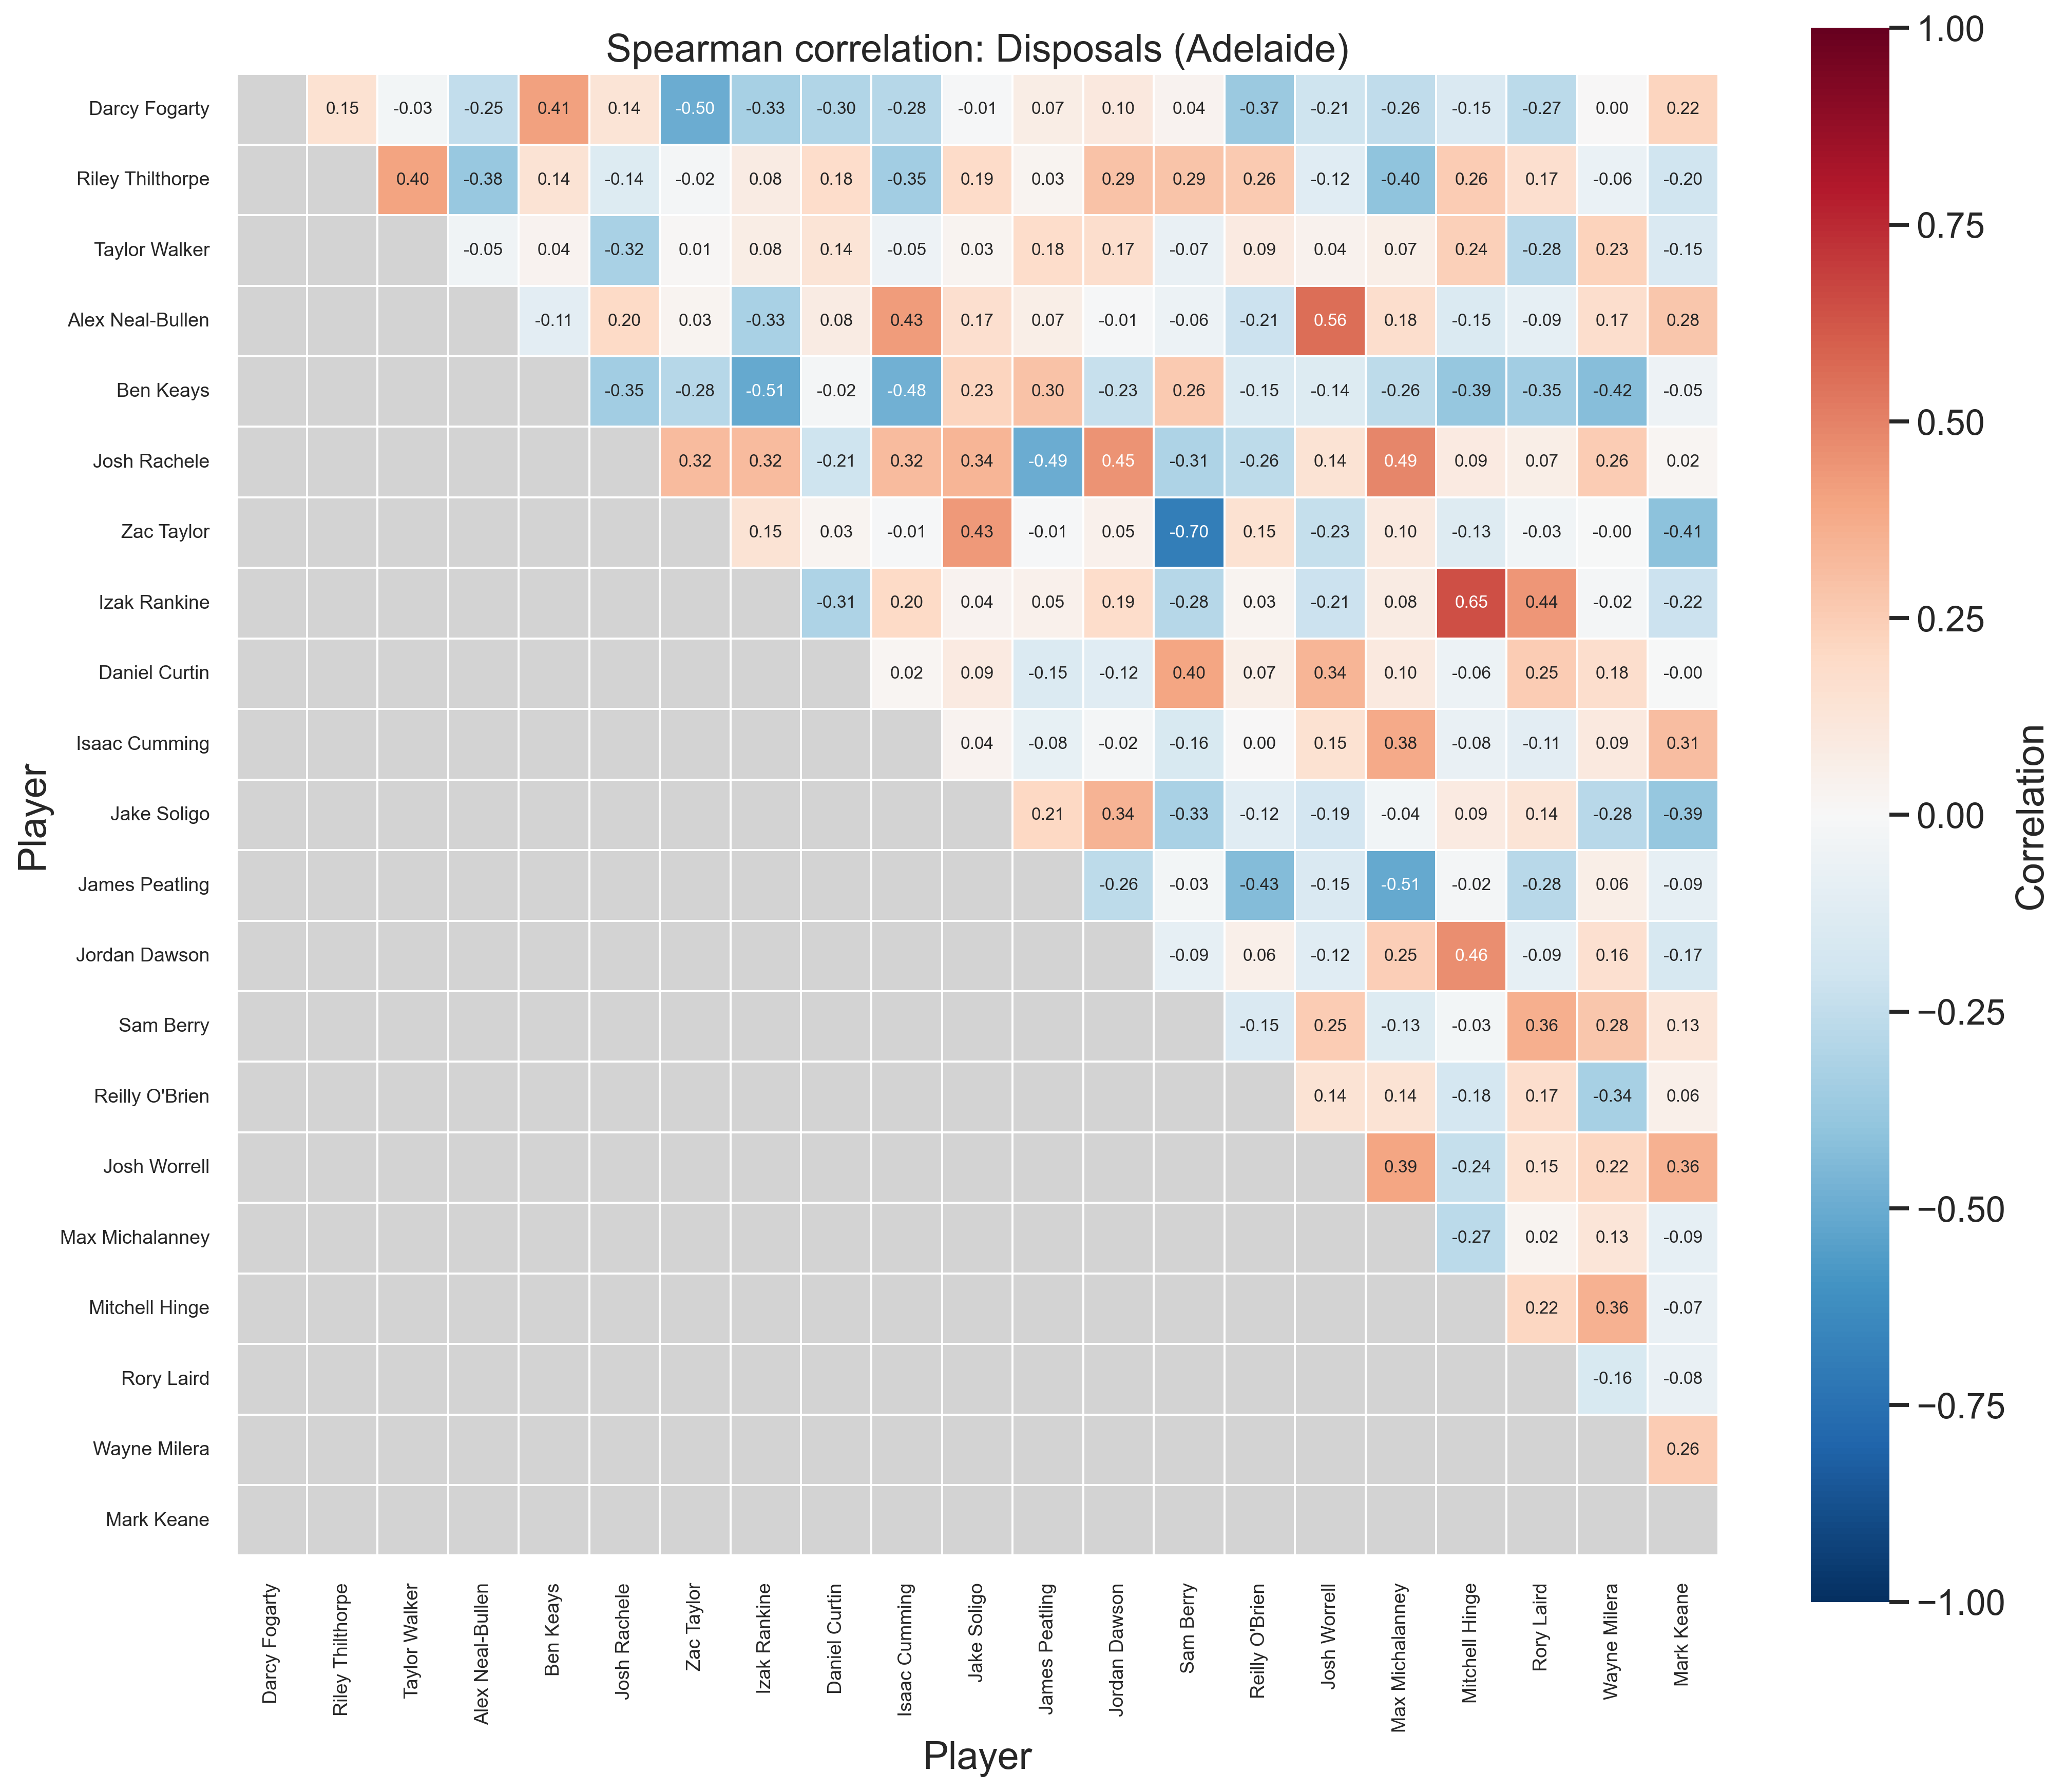

The data file committed next to this chart (first rows):
Player, Darcy Fogarty, Riley Thilthorpe, Taylor Walker, Alex Neal-Bullen, Ben Keays, Josh Rachele, Zac Taylor, Izak Rankine, Daniel Curtin, Isaac Cumming, Jake Soligo, James Peatling, Jordan Dawson, Sam Berry, Reilly O'Brien, Josh Worrell, Max Michalanney, Mitchell Hinge, Rory Laird, Wayne Milera, Mark Keane
Darcy Fogarty, 1.000, 0.154, -0.027, -0.246, 0.411, 0.137, -0.497, -0.331, -0.299, -0.285, -0.014, 0.074, 0.104, 0.035, -0.375, -0.208, -0.255, -0.150, -0.266, 0.004, 0.225
Riley Thilthorpe, 0.154, 1.000, 0.405, -0.376, 0.141, -0.139, -0.019, 0.080, 0.180, -0.346, 0.191, 0.028, 0.295, 0.289, 0.259, -0.121, -0.403, 0.256, 0.171, -0.063, -0.198
Taylor Walker, -0.027, 0.405, 1.000, -0.046, 0.035, -0.323, 0.011, 0.077, 0.139, -0.051, 0.028, 0.181, 0.173, -0.073, 0.092, 0.041, 0.067, 0.238, -0.279, 0.228, -0.153
Alex Neal-Bullen, -0.246, -0.376, -0.046, 1.000, -0.106, 0.202, 0.028, -0.327, 0.084, 0.426, 0.170, 0.068, -0.015, -0.056, -0.212, 0.555, 0.176, -0.145, -0.087, 0.175, 0.276
Ben Keays, 0.411, 0.141, 0.035, -0.106, 1.000, -0.351, -0.284, -0.511, -0.022, -0.482, 0.225, 0.297, -0.234, 0.258, -0.147, -0.137, -0.263, -0.390, -0.348, -0.425, -0.048
Josh Rachele, 0.137, -0.139, -0.323, 0.202, -0.351, 1.000, 0.319, 0.318, -0.208, 0.315, 0.343, -0.495, 0.451, -0.312, -0.263, 0.145, 0.487, 0.092, 0.066, 0.255, 0.022
Zac Taylor, -0.497, -0.019, 0.011, 0.028, -0.284, 0.319, 1.000, 0.147, 0.029, -0.012, 0.430, -0.009, 0.049, -0.695, 0.153, -0.235, 0.098, -0.131, -0.033, -0.004, -0.410
Izak Rankine, -0.331, 0.080, 0.077, -0.327, -0.511, 0.318, 0.147, 1.000, -0.306, 0.196, 0.037, 0.052, 0.185, -0.284, 0.031, -0.212, 0.080, 0.648, 0.443, -0.020, -0.217
Daniel Curtin, -0.299, 0.180, 0.139, 0.084, -0.022, -0.208, 0.029, -0.306, 1.000, 0.020, 0.090, -0.147, -0.122, 0.396, 0.068, 0.336, 0.101, -0.057, 0.254, 0.177, -0.002
Isaac Cumming, -0.285, -0.346, -0.051, 0.426, -0.482, 0.315, -0.012, 0.196, 0.020, 1.000, 0.036, -0.080, -0.023, -0.158, 0.001, 0.154, 0.382, -0.078, -0.106, 0.094, 0.308
Jake Soligo, -0.014, 0.191, 0.028, 0.170, 0.225, 0.343, 0.430, 0.037, 0.090, 0.036, 1.000, 0.206, 0.344, -0.328, -0.120, -0.186, -0.038, 0.090, 0.140, -0.280, -0.386
James Peatling, 0.074, 0.028, 0.181, 0.068, 0.297, -0.495, -0.009, 0.052, -0.147, -0.080, 0.206, 1.000, -0.261, -0.027, -0.432, -0.153, -0.511, -0.020, -0.277, 0.063, -0.087
Jordan Dawson, 0.104, 0.295, 0.173, -0.015, -0.234, 0.451, 0.049, 0.185, -0.122, -0.023, 0.344, -0.261, 1.000, -0.090, 0.058, -0.119, 0.247, 0.464, -0.089, 0.160, -0.171
Sam Berry, 0.035, 0.289, -0.073, -0.056, 0.258, -0.312, -0.695, -0.284, 0.396, -0.158, -0.328, -0.027, -0.090, 1.000, -0.152, 0.255, -0.135, -0.027, 0.362, 0.276, 0.130
Reilly O'Brien, -0.375, 0.259, 0.092, -0.212, -0.147, -0.263, 0.153, 0.031, 0.068, 0.001, -0.120, -0.432, 0.058, -0.152, 1.000, 0.141, 0.141, -0.178, 0.172, -0.335, 0.061
Josh Worrell, -0.208, -0.121, 0.041, 0.555, -0.137, 0.145, -0.235, -0.212, 0.336, 0.154, -0.186, -0.153, -0.119, 0.255, 0.141, 1.000, 0.395, -0.237, 0.152, 0.217, 0.356
Max Michalanney, -0.255, -0.403, 0.067, 0.176, -0.263, 0.487, 0.098, 0.080, 0.101, 0.382, -0.038, -0.511, 0.247, -0.135, 0.141, 0.395, 1.000, -0.267, 0.024, 0.133, -0.087
Mitchell Hinge, -0.150, 0.256, 0.238, -0.145, -0.390, 0.092, -0.131, 0.648, -0.057, -0.078, 0.090, -0.020, 0.464, -0.027, -0.178, -0.237, -0.267, 1.000, 0.217, 0.359, -0.071
Rory Laird, -0.266, 0.171, -0.279, -0.087, -0.348, 0.066, -0.033, 0.443, 0.254, -0.106, 0.140, -0.277, -0.089, 0.362, 0.172, 0.152, 0.024, 0.217, 1.000, -0.157, -0.078
Wayne Milera, 0.004, -0.063, 0.228, 0.175, -0.425, 0.255, -0.004, -0.020, 0.177, 0.094, -0.280, 0.063, 0.160, 0.276, -0.335, 0.217, 0.133, 0.359, -0.157, 1.000, 0.257
Mark Keane, 0.225, -0.198, -0.153, 0.276, -0.048, 0.022, -0.410, -0.217, -0.002, 0.308, -0.386, -0.087, -0.171, 0.130, 0.061, 0.356, -0.087, -0.071, -0.078, 0.257, 1.000
